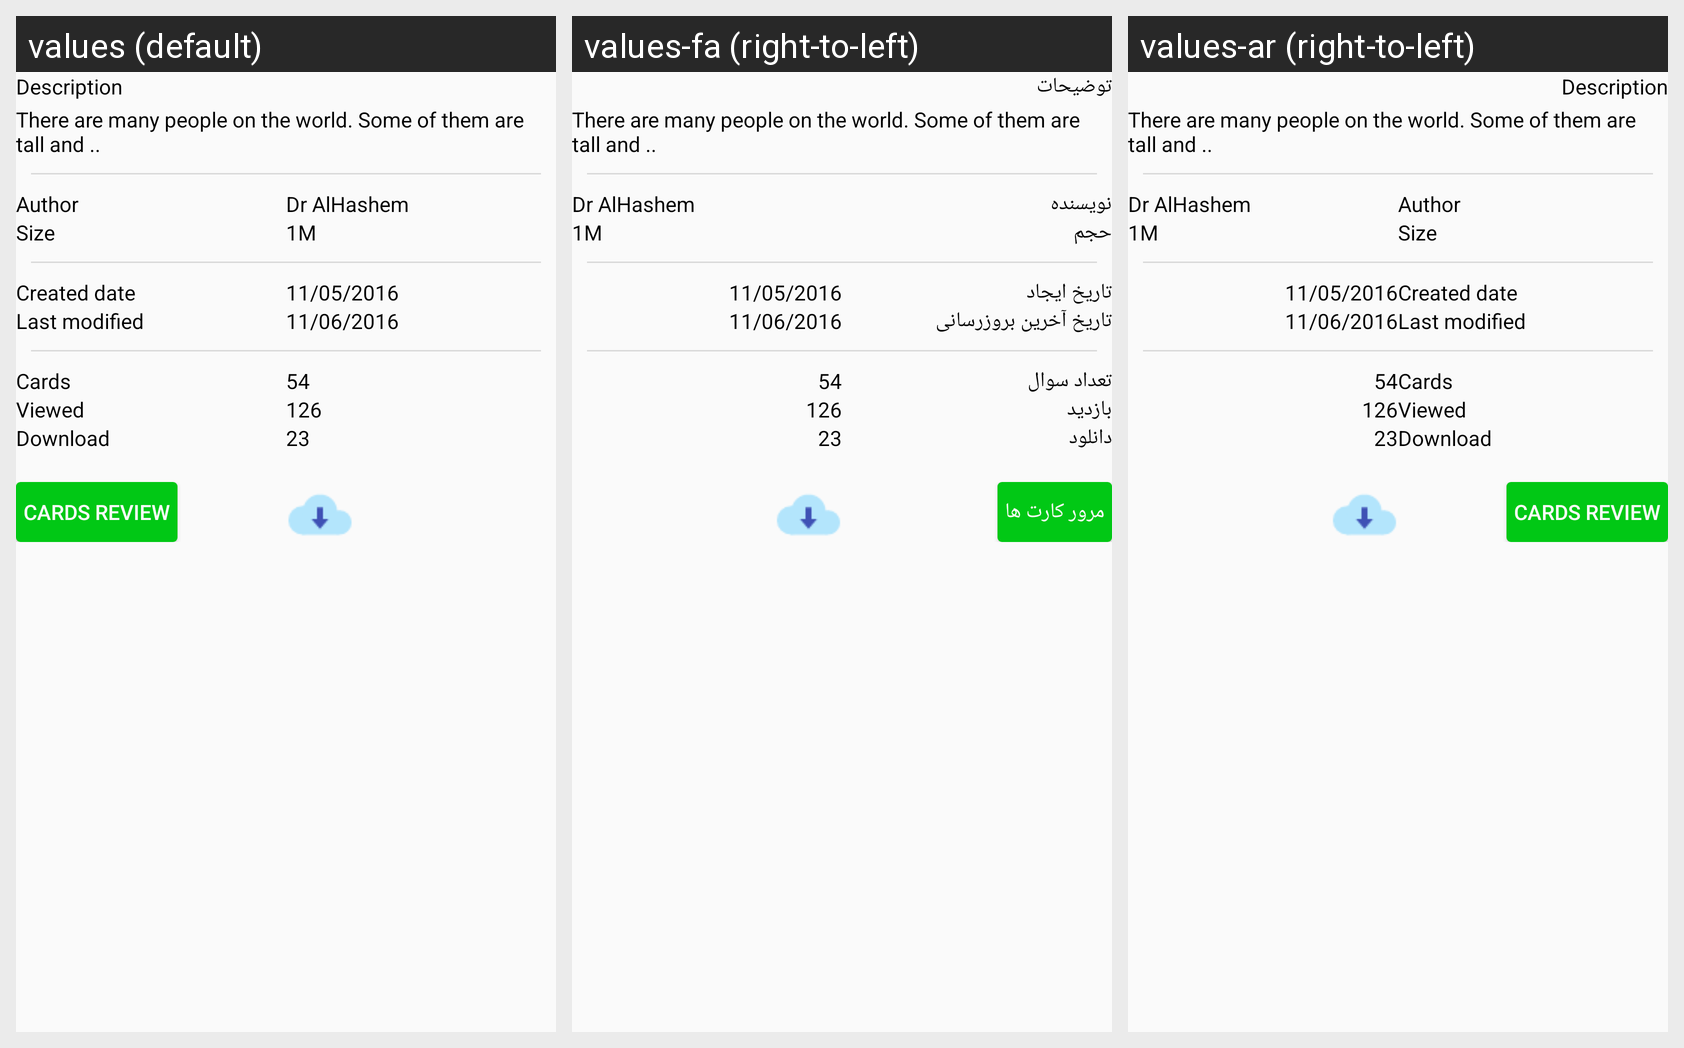

The same Android screen rendered under several of its app's locales, left to right. List the strings drawn on it with the default value and each locale's translation.
Android screen res/layout/dialog_shared_cards.xml rendered under 3 locales, left to right: values (default), values-fa (right-to-left), values-ar (right-to-left). Device: Nexus 5 (rendered at 1080×1920; each locale shown at half size, 540×960, under a caption strip naming it); theme AppTheme.
Strings drawn on this screen, with the default value and each locale's value (text and hints the layout hard-codes, and strings that could not be matched under every locale, appear in the picture but are not listed):

dialog_flash_description_title
  values: Description
  values-fa: توضیحات
  values-ar: Description  [not translated; the default value is used]

dialog_flash_description_author
  values: Author
  values-fa: نویسنده
  values-ar: Author  [not translated; the default value is used]

dialog_flash_description_download_size
  values: Size
  values-fa: حجم
  values-ar: Size  [not translated; the default value is used]

dialog_flash_description_created_date
  values: Created date
  values-fa: تاریخ ایجاد
  values-ar: Created date  [not translated; the default value is used]

dialog_flash_description_last_modified
  values: Last modified
  values-fa: تاریخ آخرین بروزرسانی
  values-ar: Last modified  [not translated; the default value is used]

dialog_flash_description_cards
  values: Cards
  values-fa: تعداد سوال
  values-ar: Cards  [not translated; the default value is used]

dialog_flash_description_viewed
  values: Viewed
  values-fa: بازدید
  values-ar: Viewed  [not translated; the default value is used]

dialog_flash_description_download
  values: Download
  values-fa: دانلود
  values-ar: Download  [not translated; the default value is used]

dialog_flash_description_cards_review
  values: Cards review
  values-fa: مرور کارت ها
  values-ar: Cards review  [not translated; the default value is used]
